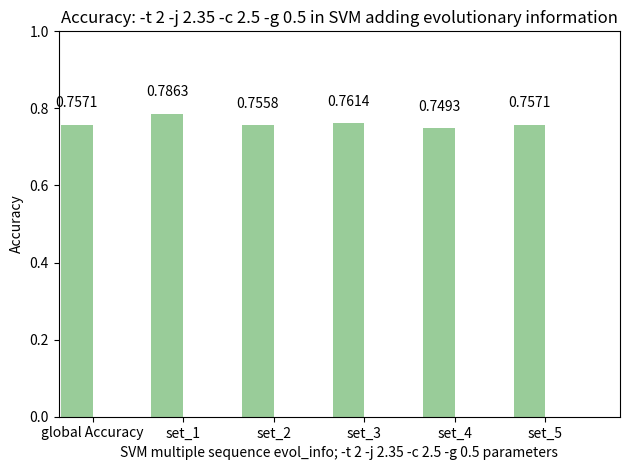

Write Python code to recreate this figure.
import numpy as np
import matplotlib.pyplot as plt

def autolabel(rects): 
    for rect in rects:
        height = rect.get_height()
        ax.text(rect.get_x() + rect.get_width()/2., 1.05*height,
                '%s' % float(height),
                ha='center', va='bottom')

n_groups = 6

accuracy = [0.7571, 0.7863, 0.7558, 0.7614, 0.7493, 0.7571]

fig, ax = plt.subplots()

index = np.arange(n_groups)
bar_width = 0.35

error_config = {'ecolor': '0.3'}

rect = plt.bar(index, accuracy, bar_width,
                 alpha=0.4,
                 color='green',
                 error_kw=error_config)

autolabel(rect)

plt.axis([-0.2, 6, 0, 1])

plt.xlabel('SVM multiple sequence evol_info; -t 2 -j 2.35 -c 2.5 -g 0.5 parameters')
plt.ylabel('Accuracy')
plt.title('Accuracy: -t 2 -j 2.35 -c 2.5 -g 0.5 in SVM adding evolutionary information')
plt.xticks(index + bar_width/2, ('global Accuracy', 'set_1', 'set_2', 'set_3', 'set_4', 'set_5'))
plt.tight_layout()
plt.show()